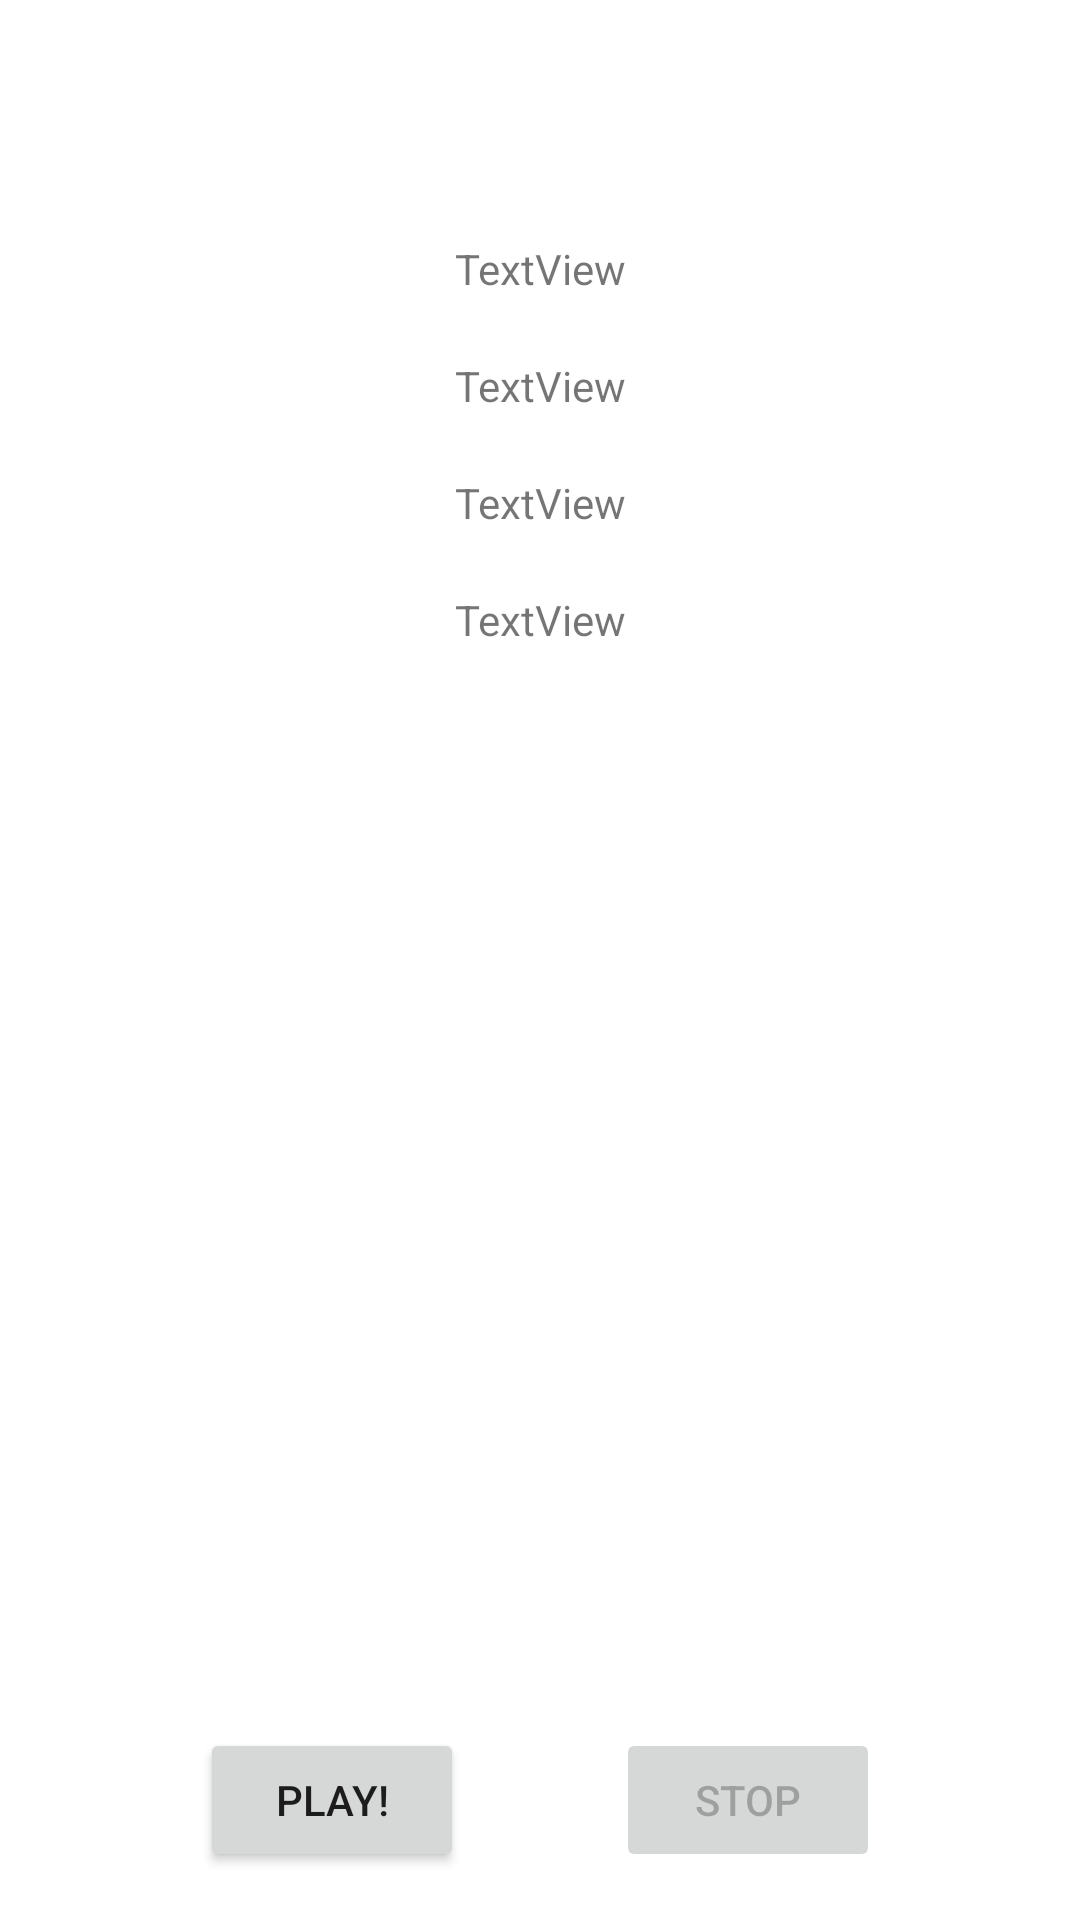

Android layout source for this screen:
<!-- AndroidManifest.xml: application theme Theme.IMIN -->
<!-- res/layout/activity_display_message.xml -->
<?xml version="1.0" encoding="utf-8"?>
<androidx.constraintlayout.widget.ConstraintLayout xmlns:android="http://schemas.android.com/apk/res/android"
    xmlns:app="http://schemas.android.com/apk/res-auto"
    xmlns:tools="http://schemas.android.com/tools"
    android:layout_width="match_parent"
    android:layout_height="match_parent"
    tools:context=".BgmPlayActivity">

    <Spinner
        android:id="@+id/sp"
        android:layout_width="409dp"
        android:layout_height="wrap_content"
        android:layout_marginTop="16dp"
        app:layout_constraintTop_toTopOf="parent"
        tools:ignore="TouchTargetSizeCheck"
        tools:layout_editor_absoluteX="1dp" />

    <Button
        android:id="@+id/play_btn"
        android:layout_width="wrap_content"
        android:layout_height="wrap_content"
        android:layout_marginStart="16dp"
        android:layout_marginBottom="16dp"
        android:onClick="start"
        android:text="@string/button_play"
        app:layout_constraintBottom_toBottomOf="parent"
        app:layout_constraintEnd_toStartOf="@+id/stop_btn"
        app:layout_constraintStart_toStartOf="parent" />

    <TextView
        android:id="@+id/startTime"
        android:layout_width="wrap_content"
        android:layout_height="wrap_content"
        android:layout_marginStart="16dp"
        android:layout_marginTop="40dp"
        android:layout_marginEnd="16dp"
        android:text="TextView"
        app:layout_constraintEnd_toEndOf="parent"
        app:layout_constraintStart_toStartOf="parent"
        app:layout_constraintTop_toBottomOf="@+id/sp" />

    <TextView
        android:id="@+id/durTime"
        android:layout_width="wrap_content"
        android:layout_height="wrap_content"
        android:layout_marginStart="16dp"
        android:layout_marginTop="20dp"
        android:layout_marginEnd="16dp"
        android:text="TextView"
        app:layout_constraintEnd_toEndOf="parent"
        app:layout_constraintStart_toStartOf="parent"
        app:layout_constraintTop_toBottomOf="@+id/startTime" />

    <TextView
        android:id="@+id/sample"
        android:layout_width="wrap_content"
        android:layout_height="wrap_content"
        android:layout_marginStart="16dp"
        android:layout_marginTop="20dp"
        android:layout_marginEnd="16dp"
        android:text="TextView"
        app:layout_constraintEnd_toEndOf="parent"
        app:layout_constraintStart_toStartOf="parent"
        app:layout_constraintTop_toBottomOf="@+id/durTime" />

    <TextView
        android:id="@+id/loopStart"
        android:layout_width="wrap_content"
        android:layout_height="wrap_content"
        android:layout_marginStart="16dp"
        android:layout_marginTop="20dp"
        android:layout_marginEnd="16dp"
        android:text="TextView"
        app:layout_constraintEnd_toEndOf="parent"
        app:layout_constraintStart_toStartOf="parent"
        app:layout_constraintTop_toBottomOf="@+id/sample" />

    <Button
        android:id="@+id/stop_btn"
        android:layout_width="wrap_content"
        android:layout_height="wrap_content"
        android:layout_marginEnd="16dp"
        android:layout_marginBottom="16dp"
        android:enabled="false"
        android:onClick="stop"
        android:text="@string/button_stop"
        app:layout_constraintBottom_toBottomOf="parent"
        app:layout_constraintEnd_toEndOf="parent"
        app:layout_constraintStart_toEndOf="@+id/play_btn" />
</androidx.constraintlayout.widget.ConstraintLayout>
<!-- resources referenced by this layout -->
<resources>
  <string name="button_play">Play!</string>
  <string name="button_stop">Stop</string>
  <style name="Theme.IMIN" parent="Theme.MaterialComponents.DayNight.DarkActionBar">
          
          <item name="colorPrimary">@color/purple_500</item>
          <item name="colorPrimaryVariant">@color/purple_700</item>
          <item name="colorOnPrimary">@color/white</item>
          
          <item name="colorSecondary">@color/teal_200</item>
          <item name="colorSecondaryVariant">@color/teal_700</item>
          <item name="colorOnSecondary">@color/black</item>
          
          <item name="android:statusBarColor" tools:targetApi="l">?attr/colorPrimaryVariant</item>
          
      </style>
  <!-- not gathered from this repository: default colours our renderer supplied (Android Studio template values) -->
  <color name="purple_500">#FF6200EE</color>
  <color name="purple_700">#FF3700B3</color>
  <color name="teal_200">#FF03DAC5</color>
  <color name="teal_700">#FF018786</color>
  <color name="black">#FF000000</color>
  <color name="white">#FFFFFFFF</color>
</resources>
